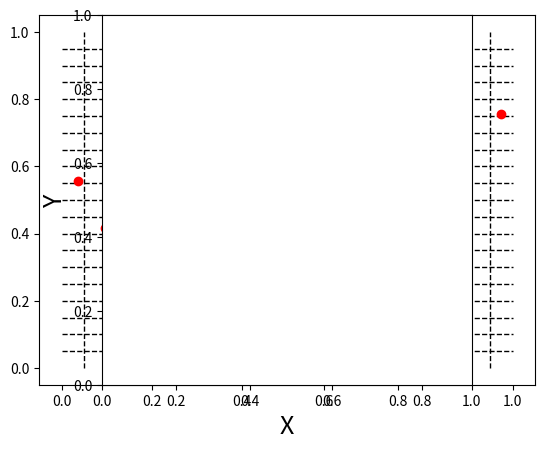

Recreate this plot in Python.
# Script for generating standard uniform/standard normal Latin-Hypercube samples
# Parameter space is mapped to an array index space using integer truncation
# Once array space is filled, a random value is generated within each cell
# Array space is filled using strata index exclusion
'''

Copyright (c) 2017 Justin M. Hughes

Permission is hereby granted, free of charge, to any person
obtaining a copy of this software and associated documentation
files (the "Software"), to deal in the Software without
restriction, including without limitation the rights to use,
copy, modify, merge, publish, distribute, sublicense, and/or
sell copies of the Software, and to permit persons to whom the
Software is furnished to do so, subject to the following
conditions:

The above copyright notice and this permission notice shall be
included in all copies or substantial portions of the Software.

THE SOFTWARE IS PROVIDED "AS IS", WITHOUT WARRANTY OF ANY KIND,
EXPRESS OR IMPLIED, INCLUDING BUT NOT LIMITED TO THE WARRANTIES
OF MERCHANTABILITY, FITNESS FOR A PARTICULAR PURPOSE AND
NONINFRINGEMENT. IN NO EVENT SHALL THE AUTHORS OR COPYRIGHT
HOLDERS BE LIABLE FOR ANY CLAIM, DAMAGES OR OTHER LIABILITY,
WHETHER IN AN ACTION OF CONTRACT, TORT OR OTHERWISE, ARISING
FROM, OUT OF OR IN CONNECTION WITH THE SOFTWARE OR THE USE OR
OTHER DEALINGS IN THE SOFTWARE.

'''

import numpy as np
import matplotlib.pyplot as plt
import random, sys, os
from copy import deepcopy
import scipy.stats as st
# np.random.seed(5)
# random.seed(5)

def getIndex(val, h, minVal=0.0, maxVal=1.0):
    minIndex = int(float(minVal / h))
    valIndex = int(float(val / h)) - minIndex

    return valIndex


def indexToEdge(dim, lEdge, h, minVal=0.0, maxVal=1.0):
    rEdge = deepcopy(lEdge)

    for i in range(0, len(lEdge)):
        for j in range(0, dim):
            lEdge[i][j] = getFloatVal(lEdge[i][j], h)
            rEdge[i][j] = lEdge[i][j] + h

    return lEdge, rEdge


def getFloatVal(index, h, minVal=0.0, maxVal=1.0):
    return float(index * h + minVal)


def initializeSpace(dim, numStrata, minVal=0.0, maxVal=1.0, debug='False'):
    # dimList = []
    # for i in range(0, dim):
    #     dimList.append(numStrata)

    h = float((maxVal - minVal) / (numStrata))

    return h, getIndex(maxVal, h)


def buildList(dim, numStrata):
    eligibleIndices = []
    iList = []

    for i in range(0, numStrata):
        iList.append(i)

    for i in range(0, dim):
        eligibleIndices.append(iList)

    return eligibleIndices


def getLimitedDraw(dim, eligibleIndices, history):
    # set eligible indices for each dimension

    indices = deepcopy(eligibleIndices)

    for ent in history:
        for i in range(0, dim):
            indices[i] = [x for x in indices[i] if x != ent[i]]


    point = []
    for i in range(0, dim):
        point.append(random.choice(indices[i]))

    return point, indices


def getDraw(dim, eligibleIndices, maxIndex, history):
    eIndex = deepcopy(eligibleIndices)

    # print(len(eIndex[0]))
    #np.random.seed(42)
    point = [0] * dim
    draws = 0
    rejected = 0
    invalid = []
    while True:
        if history == []:
            # Initial random draw

            point = [np.random.randint(0, maxIndex) for x in point]
            history.append(point)
            break
        elif history != []:
            # Limited draw by limiting sample-able indices

            point, eIndex = getLimitedDraw(dim, eIndex, history)
            history.append(point)
            break

            '''      
            #iterate over each index, compare to history
            for ent in history:
                for i in range(0,dim):
                    if point[i] == ent[i]:
                        invalid.append("True")
                    else:
                        invalid.append("False")

            if "True" in invalid:
                draws += 1
                rejected += 1
            else:
                draws += 1
                history.append(point)
                break
           '''

    return list(point), history, eIndex


def convertToRandomCDF(dim, history, h):
    # Get bin left edge
    leftEdge = deepcopy(history)
    rightEdge = deepcopy(history)

    # iterate over leftEdge, convert ints to floats

    leftEdge, rightEdge = indexToEdge(dim, leftEdge, h)

    randCDFVal = deepcopy(leftEdge)

    for i in range(0, len(leftEdge)):
        for j in range(0, dim):
            randCDFVal[i][j] = float(np.random.uniform(leftEdge[i][j], 0.999999 * rightEdge[i][j], 1))

    return randCDFVal


def CDFtoNorm(CDF):
    dim = len(CDF[0])
    CDF = deepcopy(CDF)
    for i in range(0, len(CDF)):
        for j in range(0, dim):
            CDF[i][j] = st.norm.ppf(CDF[i][j])

    return CDF


def wtf(data, filename):
    f = open(filename, 'w')
    for ent in data:
        for thing in ent:
            f.write(str(thing) + ',')
        f.write('\n')
    f.close()


def sample(dim, numSamples, ratio):
    numStrata = numSamples

    # Try getting different random points in the array space
    #   to satisfy nearest-neighbor constraint
    # In 3 tries, get another LH sample and go again
    sampleNum = 0
    while True:
        history = []

        h, maxIndex = initializeSpace(dim, numStrata)
        eIndices = buildList(dim, numStrata)
        # Maximum radius within a single cell
        minRadius = h * np.sqrt(dim)

        for i in range(0, numSamples):
            point, history, eIndices = getDraw(dim, eIndices, maxIndex, history)
        sampleNum += 1
        print("Sampling Latin-Hypercube array space (%s)" % (sampleNum))
        tries = 0
        while True:
            randUniform = np.array(convertToRandomCDF(dim, history, h))

            tries += 1

            print(randUniform)

            uninnd = nnd(randUniform)

            sampleMin = np.nanmin(uninnd)

            print(sampleMin, ratio * minRadius)

            if tries == 3:
                break
            if sampleMin > ratio * minRadius: #and sampleMinNorm > ratio * minRadius:
                break

        if sampleMin > ratio * minRadius: #and sampleMinNorm > ratio * minRadius:
            break

    #os.remove(os.getcwd() + '/utemp.csv')
#    os.remove(os.getcwd() + '/ntemp.csv')

    return randUniform#, randStandardNorm


def nnd(a):
    # For each sample, get the nearest neighbor w.r.t. each variable
    b = np.zeros((a.shape[0], a.shape[0]), dtype=float)
    for i in range(0, b.shape[0]):
        for j in range(0, b.shape[0]):
            b[i, j] = radius(a[j, :] - a[i, :])
            if i == j:
                b[i, j] = 10e3
    return b


def radius(v):
    a = np.nansum(v * v)
    return np.sqrt(a)


def help():
    # Displays help in terminal
    print("\n\tPython script for generating Latin Hypercube samples")
    print("\nUsage:\n\t\tpython lhs.py dimensions samples cellRatio\n")
    print("\tdimensions:    number of dimensions in hypercube")
    print("\tsamples:       number of samples per dimension")
    print("\tcellRatio:     ratio of the cell maximum radius for")
    print("\t               nearest-neighbor limit (default=1.0)")
    print("\t               Higher ratios force more a space-filling")
    print("\t                   sample, higher chance of no solution")
    print("\n\tOutputs: Uniform.csv, StandardNormal.csv")
    print("\n\tConvert uniform values to variable values")
    print("\t\tvar = range*value + min")
    print("\n\tConvert standard normal values to variable values")
    print("\t\tvar = stdev*value + mean")
    sys.exit("\nHelp called, exiting...")


if __name__ == "__main__":

    # try:
    #     if str(sys.argv[1]) == '-help' or str(sys.argv[1]) == '-h':
    #         help()
    # except IndexError:
    #     help()

    try:
        dim = int(sys.argv[1])
    except:
        dim = 2

    try:
        numSamples = int(sys.argv[2])
    except:
        numSamples = 20

    try:
        minRatio = float(sys.argv[3])
    except:
        minRatio = 1.5

    # Get standard normal and standard uniform samples
    uni = sample(dim, numSamples, minRatio)

    np.savetxt('StandardUniform.csv', uni, delimiter=',')
    #np.savetxt('StandardNormal.csv', std, delimiter=',')

    if dim == 2:
        h = 1.0 / numSamples

        for i in range(1, numSamples):
            plt.plot((0, 1), (i * h, i * h), 'k--', linewidth=1)
            plt.plot((i * h, i * h), (0, 1), 'k--', linewidth=1)

        plt.plot(uni[:, 0], uni[:, 1], 'ro')
        plt.axes().set_aspect('equal')
        plt.xlabel('X', fontsize=18)
        plt.ylabel('Y', fontsize=18)
        plt.xlim(0, 1)
        plt.ylim(0, 1)
        plt.savefig("LHS_2D_example")
        plt.show()
        plt.clf()
